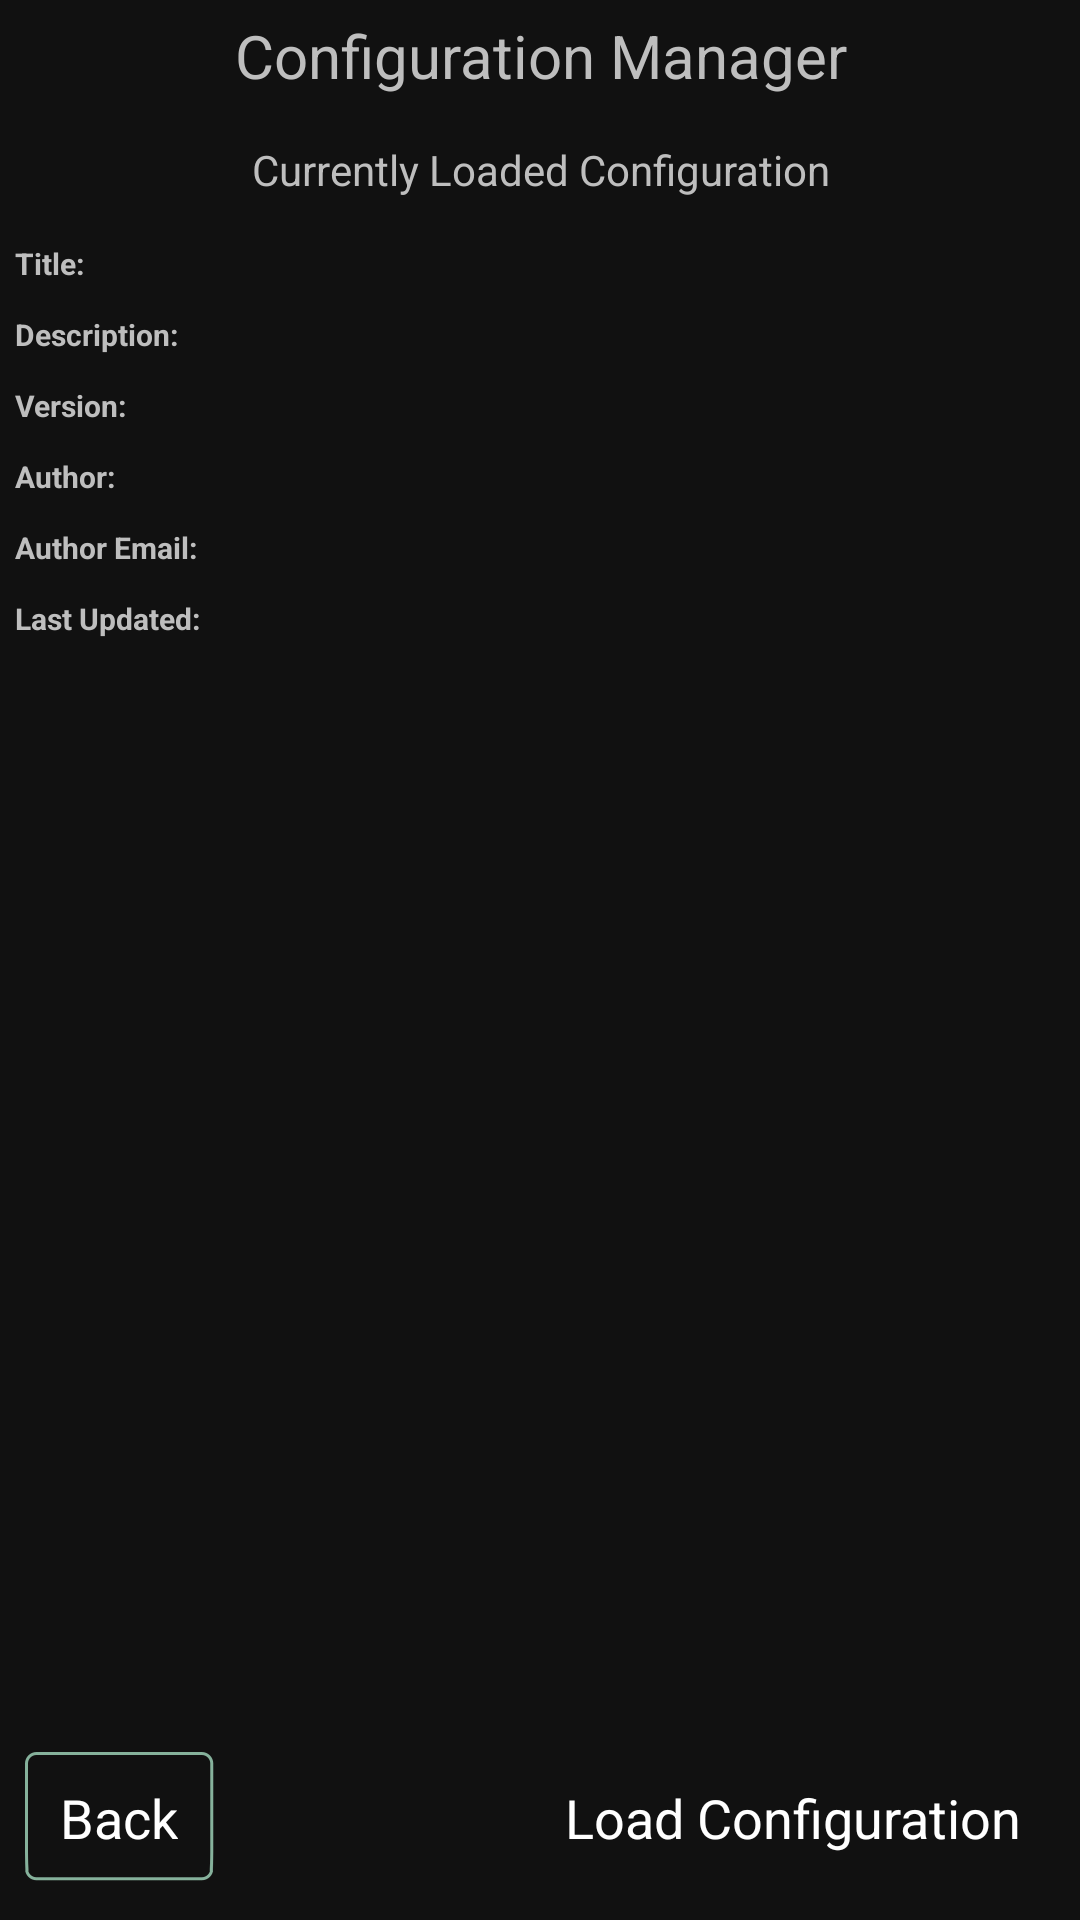

Layout XML and referenced resources for this Android screen:
<!-- AndroidManifest.xml: application theme AppTheme -->
<!-- res/layout/activity_config_manager.xml -->
<RelativeLayout xmlns:android="http://schemas.android.com/apk/res/android"
    android:layout_width="match_parent"
    android:layout_height="match_parent" 
    android:orientation="vertical"
    android:background="#ff111111" >
    
    
    <TextView
        android:id="@+id/config_manager_ui_lbl_header"
        style="@style/ui_elem_header"
        android:text="@string/config_manager_ui_lbl_header" />
    
    <TextView
        android:id="@+id/config_manager_ui_lbl_subheader"
        style="@style/ui_elem_sub_header_1"
        android:text="@string/config_manager_ui_lbl_subheader"
        android:layout_below="@+id/config_manager_ui_lbl_header" />

    <TableLayout
        android:id="@+id/config_manager_ui_table"
        style="@style/ui_elem_layout_fill_with_margins"
        android:layout_below="@+id/config_manager_ui_lbl_subheader">

        <TableRow
            android:id="@+id/config_manager_ui_table_row_1"
            android:layout_width="fill_parent"
            android:layout_height="wrap_content" >
            <TextView
                android:id="@+id/config_manager_ui_lbl_title"
                style="@style/ui_elem_text_label"
                android:text="@string/config_manager_ui_lbl_title"/>
            <TextView
                android:id="@+id/config_manager_ui_lbl_title_text"
                style="@style/ui_elem_text_default"/>
        </TableRow>

        <TableRow
            android:id="@+id/config_manager_ui_table_row_2"
            android:layout_width="fill_parent"
            android:layout_height="wrap_content" >
            
            <TextView
                android:id="@+id/config_manager_ui_lbl_description"
                style="@style/ui_elem_text_label"
                android:text="@string/config_manager_ui_lbl_description"/>
            <TextView
                android:id="@+id/config_manager_ui_lbl_description_text"
                style="@style/ui_elem_text_default"/>
        </TableRow>

        <TableRow
            android:id="@+id/config_manager_ui_table_row_3"
            android:layout_width="fill_parent"
            android:layout_height="wrap_content" >
            
            <TextView
                android:id="@+id/config_manager_ui_lbl_version"
                style="@style/ui_elem_text_label"
                android:text="@string/config_manager_ui_lbl_version"/>
            <TextView
                android:id="@+id/config_manager_ui_lbl_version_text"
                style="@style/ui_elem_text_default"/>
        </TableRow>

        <TableRow
            android:id="@+id/config_manager_ui_table_row_4"
            android:layout_width="fill_parent"
            android:layout_height="wrap_content" > 
            
            <TextView
                android:id="@+id/config_manager_ui_lbl_author"
                style="@style/ui_elem_text_label"
                android:text="@string/config_manager_ui_lbl_author"/>
            <TextView
                android:id="@+id/config_manager_ui_lbl_author_text"
                style="@style/ui_elem_text_default"/>
        </TableRow>
        
        <TableRow
            android:id="@+id/config_manager_ui_table_row_5"
            android:layout_width="fill_parent"
            android:layout_height="wrap_content" > 
            
            <TextView
                android:id="@+id/config_manager_ui_lbl_author_email"
                style="@style/ui_elem_text_label"
                android:text="@string/config_manager_ui_lbl_author_email"/>
            <TextView
                android:id="@+id/config_manager_ui_lbl_author_email_text"
                style="@style/ui_elem_text_default"
                android:autoLink="email"/>
        </TableRow>
        
        <TableRow
            android:id="@+id/config_manager_ui_table_row_6"
            android:layout_width="fill_parent"
            android:layout_height="wrap_content" > 
            
            <TextView
                android:id="@+id/config_manager_ui_lbl_last_updated"
                style="@style/ui_elem_text_label"
                android:text="@string/config_manager_ui_lbl_last_updated"/>
            <TextView
                android:id="@+id/config_manager_ui_lbl_last_updated_text"
                style="@style/ui_elem_text_default"/>
        </TableRow>
    </TableLayout>
    
    
    <ProgressBar
        android:id="@+id/config_manager_ui_progress_bar"
        style="?android:attr/progressBarStyleLarge"
        android:layout_width="wrap_content"
        android:layout_height="wrap_content"
        android:layout_below="@+id/config_manager_ui_lbl_subheader"
        android:layout_centerInParent="true"
        android:layout_marginTop="@dimen/ui_elem_margin_top"
        android:layout_marginBottom="@dimen/ui_elem_margin_bottom"
        android:layout_marginLeft="@dimen/ui_elem_margin_left"
        android:layout_marginRight="@dimen/ui_elem_margin_right"
        android:visibility="gone"/>
    
     <TextView
        android:id="@+id/config_manager_ui_lbl_progress"
        style="@style/ui_elem_text_label"
        android:text="@string/config_manager_ui_lbl_progress"
        android:layout_below="@+id/config_manager_ui_progress_bar"
        android:layout_centerInParent="true"
        android:visibility="gone"/>
    
    
     <Button
        android:id="@+id/general_ui_btn_back"
        style="@style/ui_elm_btn_back"
        android:layout_alignParentLeft="true"
        android:layout_alignParentBottom="true"
        android:contentDescription="@string/general_ui_btn_back_desc"
        android:text="@string/general_ui_btn_back_text"/>
     
    <Button
        android:id="@+id/config_manager_ui_btn_load"
        style="@style/ui_elem_btn_border_red"
        android:layout_alignParentBottom="true"
        android:layout_alignParentRight="true"
        android:contentDescription="@string/config_manager_ui_btn_load"
        android:text="@string/config_manager_ui_btn_load"
        android:drawableLeft="@drawable/ic_action_gear"/>

</RelativeLayout>
<!-- resources referenced by this layout -->
<resources>
  <dimen name="ui_elem_margin_bottom">10sp</dimen>
  <dimen name="ui_elem_margin_left">5sp</dimen>
  <dimen name="ui_elem_margin_right">5sp</dimen>
  <dimen name="ui_elem_margin_top">5sp</dimen>
  <string name="config_manager_ui_btn_load">Load Configuration</string>
  <string name="config_manager_ui_lbl_author">Author:</string>
  <string name="config_manager_ui_lbl_author_email">Author Email:</string>
  <string name="config_manager_ui_lbl_description">Description:</string>
  <string name="config_manager_ui_lbl_header">Configuration Manager</string>
  <string name="config_manager_ui_lbl_last_updated">Last Updated:</string>
  <string name="config_manager_ui_lbl_progress">Loading Configuration…</string>
  <string name="config_manager_ui_lbl_subheader">Currently Loaded Configuration</string>
  <string name="config_manager_ui_lbl_title">Title:</string>
  <string name="config_manager_ui_lbl_version">Version:</string>
  <string name="general_ui_btn_back_desc">Back Button</string>
  <string name="general_ui_btn_back_text">Back</string>
  <style name="ui_elem_btn_border_red" parent="ui_elem_btn_border">
          <item name="android:background">@drawable/button_red</item>
      </style>
  <style name="ui_elem_header" parent="ui_elem_content">
          <item name="android:layout_marginTop">@dimen/ui_elem_margin_top</item>
          <item name="android:layout_width">fill_parent</item>
          <item name="android:textSize">20sp</item>
          <item name="android:gravity">center_vertical|center_horizontal</item>
      </style>
  <style name="ui_elem_sub_header_1" parent="ui_elem_content">
          <item name="android:layout_marginTop">@dimen/ui_elem_margin_top</item>
          <item name="android:layout_height">wrap_content</item>
          <item name="android:textSize">14sp</item>
           <item name="android:gravity">center_vertical|center_horizontal</item>
      </style>
  <style name="ui_elem_text_default" parent="ui_elem_wrap">
          <item name="android:textSize">10sp</item>
      </style>
  <style name="ui_elem_text_label" parent="ui_elem_text_default">
          <item name="android:layout_marginBottom">@dimen/ui_elem_margin_bottom</item>
          <item name="android:layout_marginRight">@dimen/ui_elem_margin_right</item>
          <item name="android:textStyle">bold</item>
      </style>
  <style name="ui_elm_btn_back" parent="ui_elem_btn_border_green">
          <item name="android:drawableLeft">@drawable/ic_action_arrow_left</item>
      </style>
  <style name="AppTheme" parent="@android:style/Theme" />
  <!-- drawable button_red (drawable) -->
  <selector xmlns:android="http://schemas.android.com/apk/res/android" >
      <item android:drawable="@drawable/button_red_focused_pressed"
            android:state_pressed="true" />
      <item android:drawable="@drawable/button_red_focused_pressed"
            android:state_focused="true" />
      <item android:drawable="@drawable/button_red_default" />
  </selector>
  <style name="ui_elem_wrap">
          <item name="android:layout_width">wrap_content</item>
          <item name="android:layout_height">wrap_content</item>
      </style>
  <style name="ui_elem_btn_border_green" parent="ui_elem_btn_border">
          <item name="android:background">@drawable/button_green</item>
      </style>
  <dimen name="ui_elem_xl_padding_right">15sp</dimen>
  <dimen name="ui_elem_xl_padding_left">15sp</dimen>
  <!-- drawable button_green (drawable) -->
  <selector xmlns:android="http://schemas.android.com/apk/res/android" >
      <item android:drawable="@drawable/button_green_focused_pressed"
            android:state_pressed="true" />
      <item android:drawable="@drawable/button_green_focused_pressed"
            android:state_focused="true" />
      <item android:drawable="@drawable/button_green_default" />
  </selector>
</resources>
